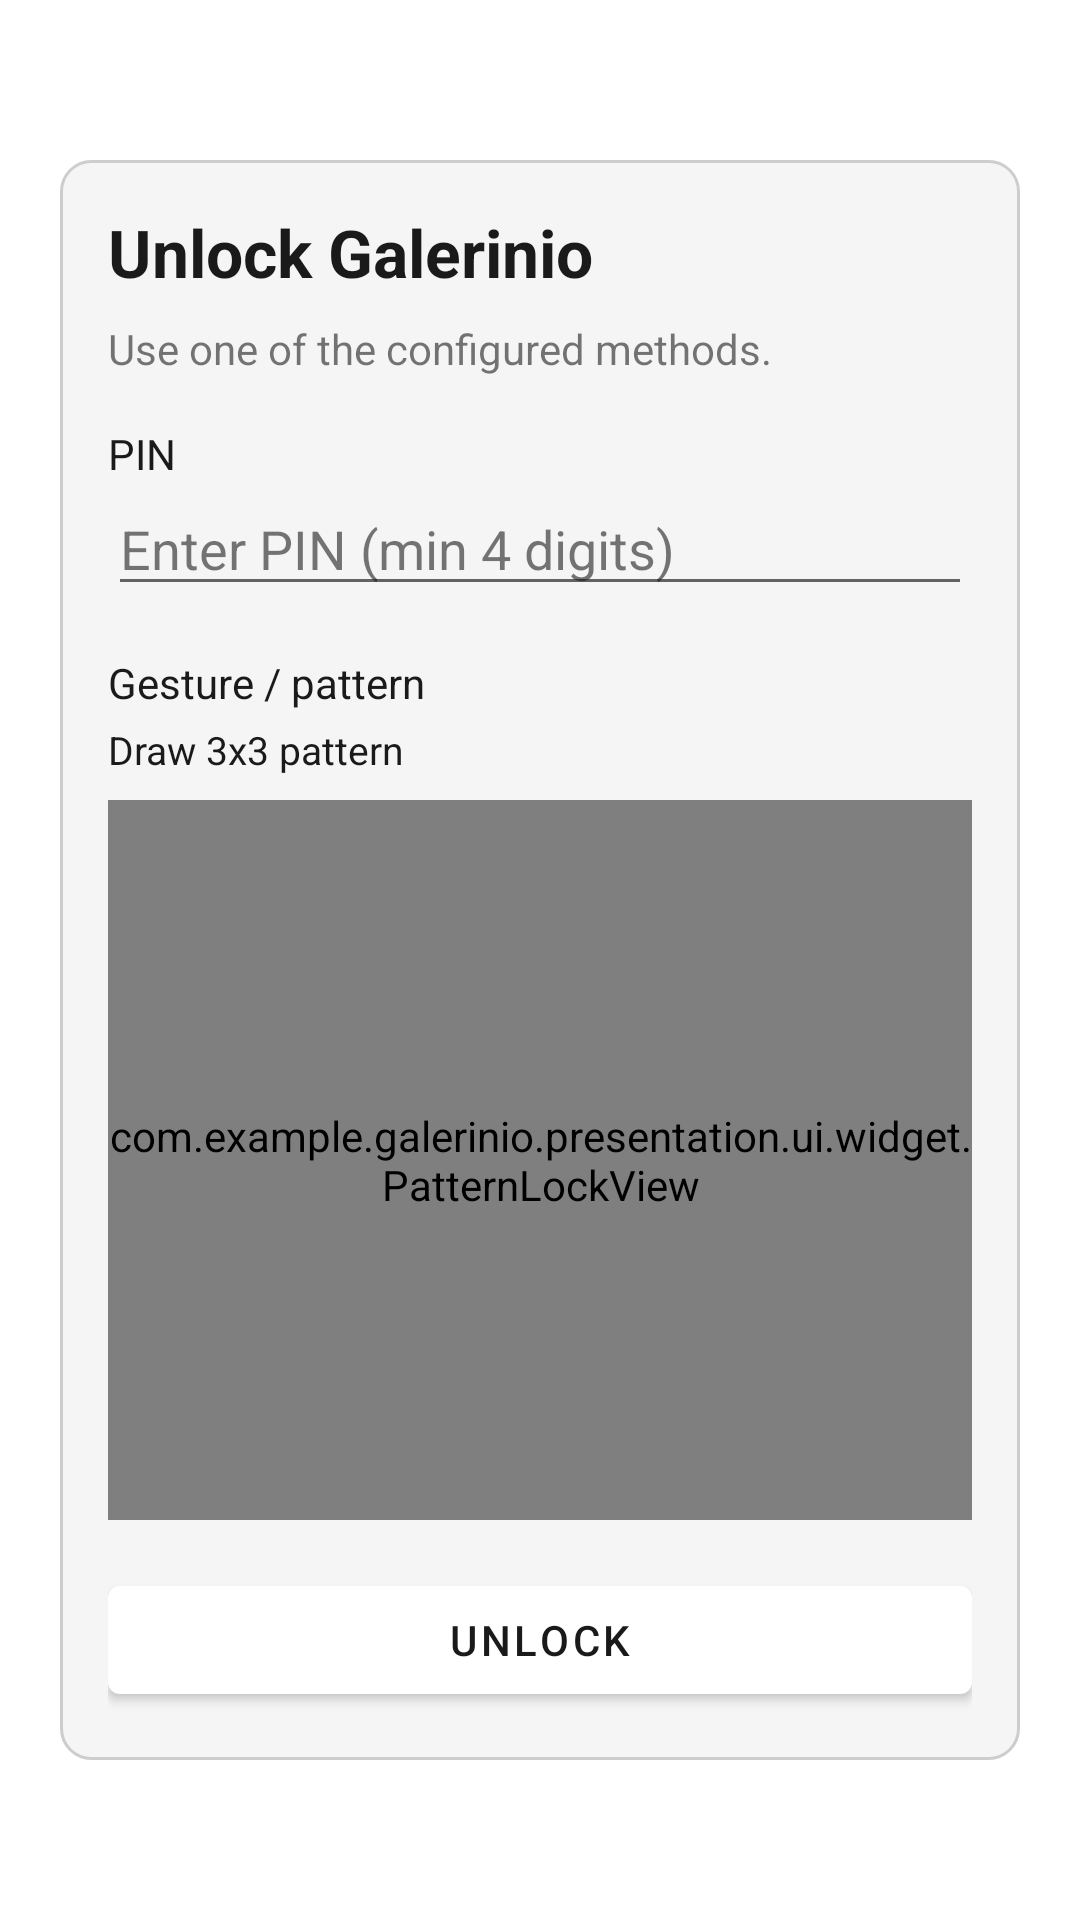

Layout XML and referenced resources for this Android screen:
<!-- AndroidManifest.xml: application theme Theme.Galerinio -->
<!-- res/layout/activity_unlock.xml -->
<?xml version="1.0" encoding="utf-8"?>

<ScrollView xmlns:android="http://schemas.android.com/apk/res/android"
    android:layout_width="match_parent"
    android:layout_height="match_parent"
    android:background="@color/app_surface"
    android:fillViewport="true">

    <LinearLayout
        android:layout_width="match_parent"
        android:layout_height="match_parent"
        android:gravity="center"
        android:orientation="vertical"
        android:padding="20dp">

        <LinearLayout
            android:id="@+id/unlockCard"
            android:layout_width="match_parent"
            android:layout_height="wrap_content"
            android:background="@drawable/bg_editor_input"
            android:orientation="vertical"
            android:padding="16dp">

            <TextView
                android:id="@+id/tvUnlockTitle"
                android:layout_width="match_parent"
                android:layout_height="wrap_content"
                android:text="@string/security_unlock_title"
                android:textColor="@color/app_on_surface"
                android:textSize="22sp"
                android:textStyle="bold" />

            <TextView
                android:id="@+id/tvUnlockDesc"
                android:layout_width="match_parent"
                android:layout_height="wrap_content"
                android:layout_marginTop="8dp"
                android:text="@string/security_unlock_desc"
                android:textColor="@color/app_on_surface_secondary"
                android:textSize="14sp" />

            <LinearLayout
                android:id="@+id/pinContainer"
                android:layout_width="match_parent"
                android:layout_height="wrap_content"
                android:layout_marginTop="16dp"
                android:orientation="vertical">

                <TextView
                    android:id="@+id/tvPinLabel"
                    android:layout_width="match_parent"
                    android:layout_height="wrap_content"
                    android:text="@string/security_pin"
                    android:textColor="@color/app_on_surface" />

                <EditText
                    android:id="@+id/etPin"
                    android:layout_width="match_parent"
                    android:layout_height="wrap_content"
                    android:hint="@string/security_pin_hint"
                    android:importantForAutofill="no"
                    android:imeOptions="actionDone"
                    android:inputType="numberPassword"
                    android:maxLength="12"
                    android:textColor="@color/app_on_surface"
                    android:textColorHint="@color/app_on_surface_secondary" />
            </LinearLayout>

            <LinearLayout
                android:id="@+id/patternContainer"
                android:layout_width="match_parent"
                android:layout_height="wrap_content"
                android:layout_marginTop="16dp"
                android:orientation="vertical">

                <TextView
                    android:id="@+id/tvPatternLabel"
                    android:layout_width="match_parent"
                    android:layout_height="wrap_content"
                    android:text="@string/security_pattern"
                    android:textColor="@color/app_on_surface" />

                <TextView
                    android:id="@+id/tvPatternUnlockHint"
                    android:layout_width="match_parent"
                    android:layout_height="wrap_content"
                    android:layout_marginTop="4dp"
                    android:text="@string/security_draw_pattern"
                    android:textColor="@color/app_on_surface"
                    android:textSize="13sp" />

                <com.example.galerinio.presentation.ui.widget.PatternLockView
                    android:id="@+id/patternLockView"
                    android:layout_width="match_parent"
                    android:layout_height="240dp"
                    android:layout_marginTop="8dp"
                    android:background="#26000000" />
            </LinearLayout>

            <Button
                android:id="@+id/btnUnlock"
                android:layout_width="match_parent"
                android:layout_height="wrap_content"
                android:layout_marginTop="16dp"
                android:text="@string/security_unlock_now" />
        </LinearLayout>
    </LinearLayout>
</ScrollView>
<!-- resources referenced by this layout -->
<resources>
  <color name="app_on_surface">#FF1A1A1A</color>
  <color name="app_on_surface_secondary">#991A1A1A</color>
  <color name="app_surface">#FFFFFFFF</color>
  <!-- drawable bg_editor_input (drawable) -->
  <?xml version="1.0" encoding="utf-8"?>
  
  <shape xmlns:android="http://schemas.android.com/apk/res/android"
      android:shape="rectangle">
      <corners android:radius="10dp" />
      <solid android:color="@color/photo_editor_tool_surface" />
      <stroke
          android:width="1dp"
          android:color="@color/photo_editor_tool_stroke" />
  </shape>
  <string name="security_draw_pattern">Draw 3x3 pattern</string>
  <string name="security_pattern">Gesture / pattern</string>
  <string name="security_pin">PIN</string>
  <string name="security_pin_hint">Enter PIN (min 4 digits)</string>
  <string name="security_unlock_desc">Use one of the configured methods.</string>
  <string name="security_unlock_now">Unlock</string>
  <string name="security_unlock_title">Unlock Galerinio</string>
  <style name="Theme.Galerinio" parent="Theme.MaterialComponents.DayNight.NoActionBar">
          
          <item name="colorPrimary">@color/app_surface</item>
          <item name="colorPrimaryVariant">@color/app_surface</item>
          <item name="colorOnPrimary">@color/app_on_surface</item>
          
          <item name="colorSecondary">@color/teal_200</item>
          <item name="colorSecondaryVariant">@color/teal_700</item>
          <item name="colorOnSecondary">@color/black</item>
          <item name="colorSurface">@color/app_surface</item>
          <item name="colorOnSurface">@color/app_on_surface</item>
          <item name="android:statusBarColor">@color/app_surface</item>
          <item name="android:windowBackground">@color/app_surface</item>
          <item name="android:windowLightStatusBar">true</item>
          
          <item name="android:textColor">@color/app_on_surface</item>
          <item name="android:spinnerItemStyle">@style/SpinnerItem</item>
          <item name="android:spinnerDropDownItemStyle">@style/SpinnerDropDownItem</item>
      </style>
  <color name="photo_editor_tool_surface">#FFF5F5F5</color>
  <color name="photo_editor_tool_stroke">#FFCDCDCD</color>
  <color name="teal_200">#FF03DAC5</color>
  <color name="teal_700">#FF018786</color>
  <color name="black">#FF000000</color>
  <style name="SpinnerItem" parent="android:Widget.TextView.SpinnerItem">
          <item name="android:textColor">@color/app_on_surface</item>
      </style>
  <style name="SpinnerDropDownItem" parent="android:Widget.DropDownItem.Spinner">
          <item name="android:textColor">@color/app_on_surface</item>
          <item name="android:background">@color/app_surface</item>
      </style>
</resources>
